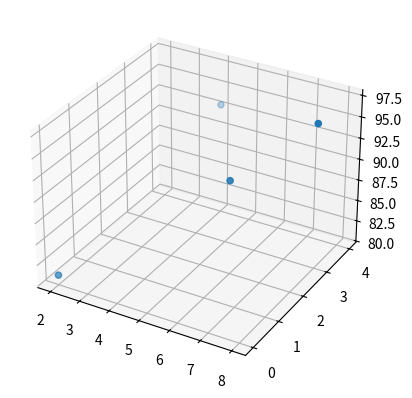

Source code (Python):
import numpy as np
import matplotlib.pyplot as plt

x1 = np.array([2,4,6,8])
x2 = np.array([0,4,2,3])
y = np.array([81,93,91,97])

# 데이터의 분포를 그래프로 나타냅니다.
fig = plt.figure()
ax = fig.add_subplot(111,projection='3d')
ax.scatter3D(x1,x2,y);
plt.show()

a1 = 0
a2 = 0
b = 0

# 학습률을 정합니다.
lr = 0.01

epochs = 2001

n = len(x1)

# 경사 하강법을 시작
for i in range(epochs):

    y_pred = a1 * x1 + a2 * x2 + b   # 예측 값을 구하는 식
    error = y - y_pred   # 실제 값과 비교한 오차를 error로 놓습니다.

    a1_diff = (2/n) * sum(-x1 * (error))   # 오차 함수를 a1로 편미분한 값
    a2_diff = (2 / n) * sum(-x2 * (error)) # 오차 함수를 a2로 편미분한 값
    b_diff = (2 / n) * sum(-(error))  # 오차 함수를 b로 편미분한 값

    a1 = a1 - lr * a1_diff   # 학습률을 곱해 기존의 a1 값을 업데이트
    a2 = a2 - lr * a2_diff   # 학습률을 곱해 기존의 a2 값을 업데이트
    b = b - lr * b_diff      # 학습률을 곱해 기존의 b 값을 업데이트

    if i % 100 == 0:   # 100번 반복될 때마다 현재의 a1,a2,b의 값을 출력
        print("epoch=%.f, 기울기1=%.04f, 기울기2=%.04f, 절편=%.04f" % (i,a1,a2,b))

# 실제 점수와 예측된 점수를 출력
print("실제 점수: ", y)
print("예측 점수: ", y_pred)
